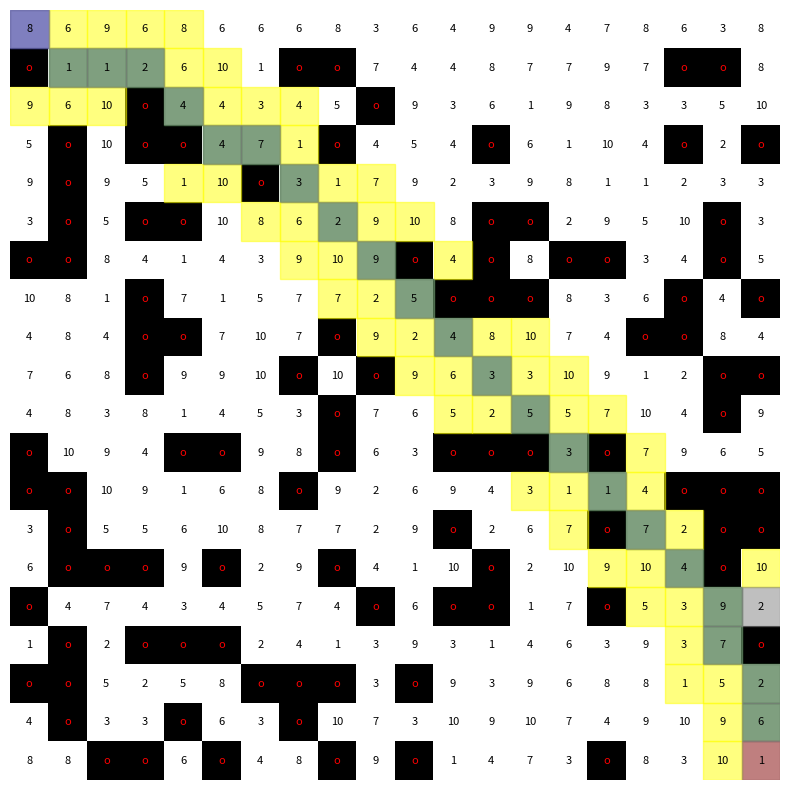

Write Python code to recreate this figure.
import heapq
import random
import matplotlib.pyplot as plt
import numpy as np
import math

#type annotate
#MAKE node class to replace cost so far and came from.
#Should have: state = (x, y), parent_node, cost_so_far
#hash, str, comparison
class Gridworld:
    def __init__(self, width, height, obstacle_prob, max_cost, connectivity):
        self.width = width
        self.height = height
        self.grid = np.random.randint(1, max_cost + 1, (height, width))
        self.connectivity = connectivity

        # REPLACE W NP
        for i in range(height):
            for j in range(width):
                if random.random() < obstacle_prob:
                    self.grid[i, j] = -1  # -1 represents an obstacle

    def is_within_bounds(self, x, y):
        return 0 <= x < self.height and 0 <= y < self.width

    def is_traversable(self, x, y):
        return self.is_within_bounds(x, y) and self.grid[x, y] != -1

    def expand_node(self, node):
        x, y = node
        directions = [(0, 1), (1, 0), (0, -1), (-1, 0)]
        if self.connectivity == 8:
            directions.extend([(-1, -1), (-1, 1), (1, -1), (1, 1)]) 

        result = []
        for dx, dy in directions:
            nx, ny = x + dx, y + dy
            if self.is_traversable(nx, ny):
                result.append((nx, ny))

        return result

    def draw_grid(self, path=None, start=None, goal=None, open_list=None, closed_list=None):
        fig, ax = plt.subplots(figsize=(10, 10))
        grid_display = np.full_like(self.grid, fill_value=0.0, dtype=float)  # All cells white

        for i in range(self.height):
            for j in range(self.width):
                if self.grid[i, j] == -1:
                    grid_display[i, j] = 1.0  # Obstacles (black)

        ax.imshow(grid_display, cmap=plt.cm.binary, vmin=0, vmax=1)  # Binary colormap (0 -> white, 1 -> black)

        # Overlay path cells with green
        if path:
            for (x, y) in path:
                if (x, y) != start and (x, y) != goal:
                    ax.add_patch(plt.Rectangle((y - 0.5, x - 0.5), 1, 1, color='green', alpha=0.5))  # Path in green
                elif (x, y) == start:
                    ax.add_patch(plt.Rectangle((y - 0.5, x - 0.5), 1, 1, color='blue', alpha=0.5))  # start in blue
                else:
                    ax.add_patch(plt.Rectangle((y - 0.5, x - 0.5), 1, 1, color='red', alpha=0.5))  # goal in red

        # Overlay open list cells with yellow
        if open_list:
            for (x, y) in open_list:
                ax.add_patch(plt.Rectangle((y - 0.5, x - 0.5), 1, 1, color='yellow', alpha=0.5))

        # Overlay closed list cells with gray
        if closed_list:
            for (x, y) in closed_list:
                ax.add_patch(plt.Rectangle((y - 0.5, x - 0.5), 1, 1, color='gray', alpha=0.5))

        for i in range(self.height):
            for j in range(self.width):
                if self.grid[i, j] == -1:
                    ax.text(j, i, 'o', ha='center', va='center', color='red', fontsize=8)  # Obstacles
                else:
                    ax.text(j, i, int(self.grid[i, j]), ha='center', va='center', color='black', fontsize=8)

        ax.set_xticks([])
        ax.set_yticks([])
        ax.axis('off')
        plt.show()

def heuristic_manhattan(node, goal):
    return abs(node[0] - goal[0]) + abs(node[1] - goal[1])

def heuristic_euclidean(node, goal):
    return ((node[0] - goal[0]) ** 2 + (node[1] - goal[1]) ** 2) ** 0.5

def linear(C, h_n, g_n):
    if h_n == 0:
        return 0
    if ((C - g_n) <= 0):
        return math.inf
    return h_n/(C - g_n)

def additive(C, h_n, g_n):
    return h_n + g_n

def potential_search(grid, start, goal, budget, cost_model, h):
    """
    Potential Search with support for different cost models: additive, linear relative, and general invertible.
    """
    open_list = []
    heapq.heappush(open_list, (0, start))
    came_from = {}
    cost_so_far = {start: 0}
    open_set = {start}
    closed_set = set()

    while open_list:
        current_potential, current_node = heapq.heappop(open_list)
        open_set.remove(current_node)
        closed_set.add(current_node)

        if current_node == goal:
            path = []
            while current_node in came_from:
                path.append(current_node)
                current_node = came_from[current_node]
            path.append(start)
            path.reverse()
            return path, open_set, closed_set

        for neighbor in grid.expand_node(current_node):
            #compute g_score in expand_node
            g_score = cost_so_far[current_node] + grid.grid[neighbor]

            if g_score <= budget and (neighbor not in cost_so_far or g_score < cost_so_far[neighbor]):
                cost_so_far[neighbor] = g_score
                h_score = h(neighbor, goal)

                potential = cost_model(budget, h_score, g_score)

                if neighbor not in open_set:
                    heapq.heappush(open_list, (potential, neighbor))
                    open_set.add(neighbor)
                came_from[neighbor] = current_node

    return None, open_set, closed_set  # No path found


if __name__ == "__main__":
    width, height = 20, 20
    grid = Gridworld(width, height, 0.3, 10, connectivity=8)

    start = (0, 0)
    goal = (height - 1, width - 1)
    budget = 200

    while not grid.is_traversable(*start) or not grid.is_traversable(*goal):
        grid = Gridworld(width, height, 0.3, 10, connectivity=8)

    cost_model = "linear_relative" 
    path, open_set, closed_set = potential_search(grid, start, goal, budget, linear, heuristic_manhattan)

    if path:
        print("Path found:", path)
        grid.draw_grid(path=path, start=start, goal=goal, open_list=open_set, closed_list=closed_set)
    else:
        print("No path found")
